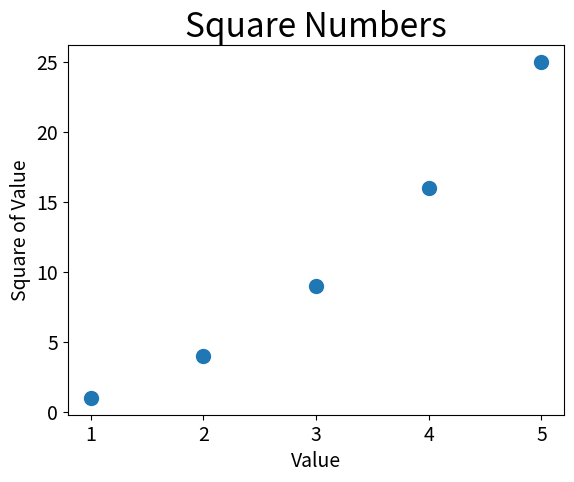

This figure's Python source:
import matplotlib.pyplot as plt


x_values = [1, 2, 3, 4, 5]
y_values = [1, 4, 9, 16, 25]

plt.scatter(x_values, y_values, s=100)

# define the graph title and rename axis
plt.title('Square Numbers', fontsize=24)
plt.xlabel('Value', fontsize=14)
plt.ylabel('Square of Value', fontsize=14)

# define the size of labels
plt.tick_params(axis='both', which='major', labelsize=14)

plt.show()

